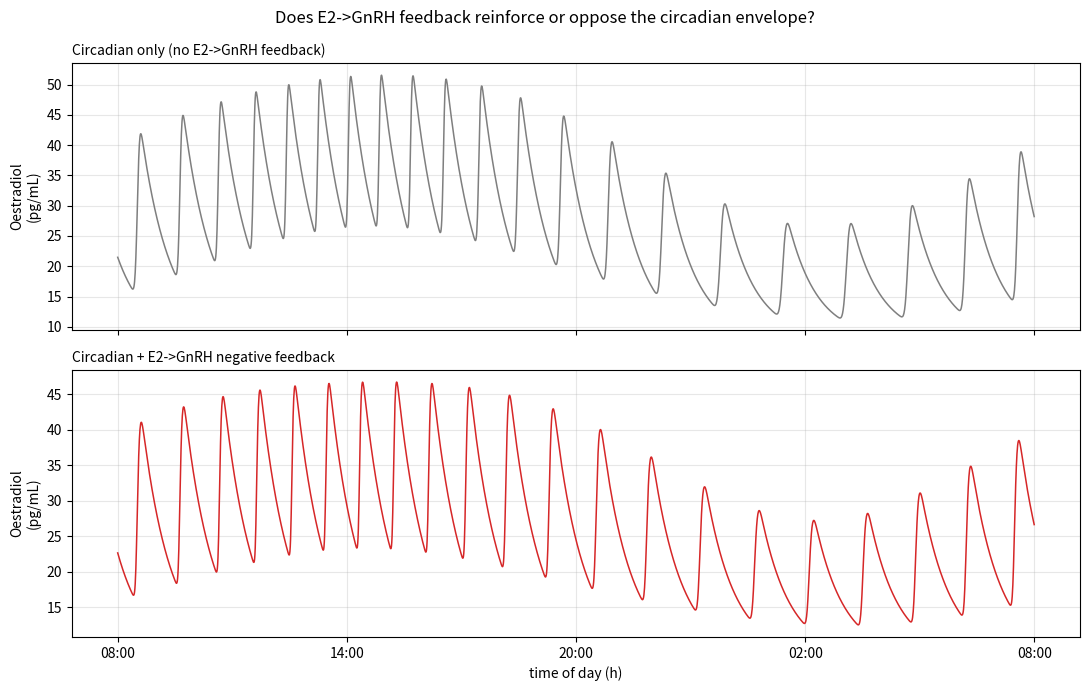

Generate this figure with matplotlib:
"""
Circadian drive + E2->GnRH feedback (the faithful version).
===========================================================

Same as pure_circadian.py, but GnRH pulse freq/amp are now modulated by BOTH:
  - the exogenous circadian clock C(t)   (as before), AND
  - E2 negative feedback: higher E2 -> longer period (slower) & smaller amplitude
    (the Rasgon-style E2->GnRH arm we had dropped for the pure-circadian demo).

Question: does the E2 feedback REINFORCE or OPPOSE the circadian envelope, and
does it add pulse-to-pulse irregularity? Run with feedback off vs on to compare.
"""

import numpy as np
import matplotlib.pyplot as plt

DAY = 1440.0
SIG = 0.04
T_PEAK = 14.0 * 60
def circadian(t):
    tod = np.mod(t, DAY)
    return 0.5 * (1.0 + np.cos(2*np.pi * (tod - T_PEAK) / DAY))

P_DAY, P_NIGHT = 48.0, 100.0
A_MIN, A_MAX   = 0.30, 1.00
def base_period(C): return P_NIGHT - (P_NIGHT - P_DAY) * C
def base_amp(C):    return A_MIN + (A_MAX - A_MIN) * C

def pulse_kernel(phi):
    d = phi - np.round(phi)
    return np.exp(-0.5 * (d / SIG) ** 2)

kE2  = 0.022
A_E2 = 6.5
BASAL = 0.18

E2_REF = 27.0          # reference E2 for the feedback (≈ no-fb daily mean)

def simulate(t_end=5*DAY, dt=0.5, g_freq=0.0, g_amp=0.0, e0=15.0):
    n = int(round(t_end/dt)); T = np.arange(n)*dt
    E2 = np.empty(n); PHI = np.empty(n)
    E2[0], PHI[0] = e0, 0.0
    for i in range(n-1):
        C = circadian(T[i]); e = E2[i]
        fb = (e - E2_REF) / E2_REF                      # relative E2 deviation
        period = base_period(C) * (1.0 + g_freq * fb)   # higher E2 -> longer period
        period = min(max(period, 20.0), 220.0)
        amp    = max(base_amp(C) * (1.0 - g_amp * fb), 0.05)  # higher E2 -> smaller
        g = amp * pulse_kernel(PHI[i])
        E2[i+1]  = e + dt * (A_E2 * g + BASAL - kE2 * e)
        PHI[i+1] = PHI[i] + dt * (1.0 / period)
    return T, E2


def day_slice(T, E2):
    day_start = 3*DAY + 8*60
    m = (T >= day_start) & (T < day_start + DAY)
    tod = (T[m] - day_start) / 60.0 + 8.0
    return tod, E2[m]


if __name__ == "__main__":
    T0, E0 = simulate(g_freq=0.0, g_amp=0.0)          # feedback OFF (= pure circadian)
    T1, E1 = simulate(g_freq=0.45, g_amp=0.45)        # feedback ON

    for name, (T, E) in [("no fb", (T0, E0)), ("E2->GnRH fb", (T1, E1))]:
        _, e = day_slice(T, E)
        print(f"{name:14s}: E2 {e.min():5.1f}..{e.max():5.1f}  mean {e.mean():5.1f}  "
              f"hump p2p {e.max()-e.min():5.1f}")

    fig, ax = plt.subplots(2, 1, figsize=(11, 7), sharex=True)
    for k, (title, T, E) in enumerate(
            [("Circadian only (no E2->GnRH feedback)", T0, E0),
             ("Circadian + E2->GnRH negative feedback", T1, E1)]):
        tod, e = day_slice(T, E)
        ax[k].plot(tod, e, color=("C7" if k == 0 else "C3"), lw=1.1)
        ax[k].set_ylabel("Oestradiol\n(pg/mL)"); ax[k].set_title(title, loc="left", fontsize=10)
        ax[k].grid(alpha=0.3)
    ax[-1].set_xlabel("time of day (h)")
    ax[-1].set_xticks([8,14,20,26,32])
    ax[-1].set_xticklabels(["08:00","14:00","20:00","02:00","08:00"])
    fig.suptitle("Does E2->GnRH feedback reinforce or oppose the circadian envelope?")
    fig.tight_layout()
    fig.savefig("fig_circadian_plus_fb.png", dpi=130)
    print("wrote fig_circadian_plus_fb.png")
